Run: headless pygame with SDL's dummy video driver; simulated clock (each Clock.tick advances the game by its frame time, no real sleeping); random seed 0; keys injected as events and as key.get_pressed() state; no mouse input.
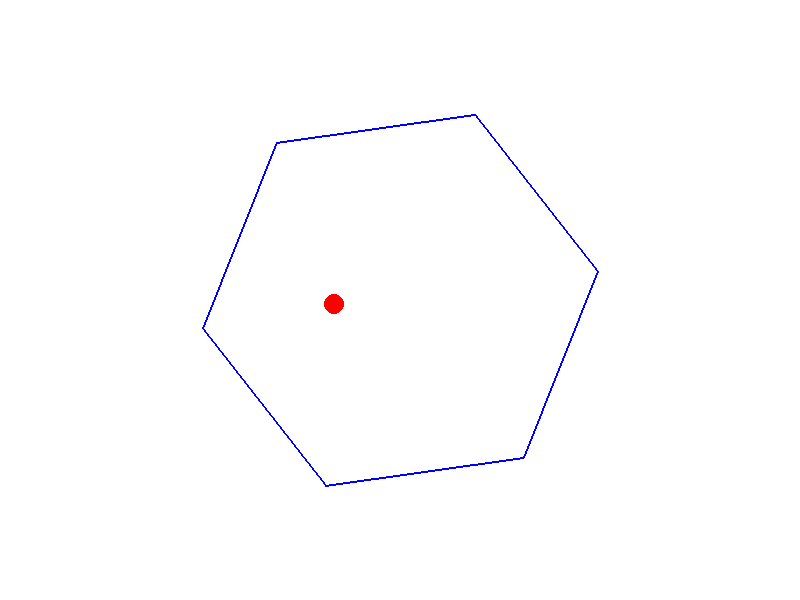
Frame 1 of 4 · flips 1–60 · no input
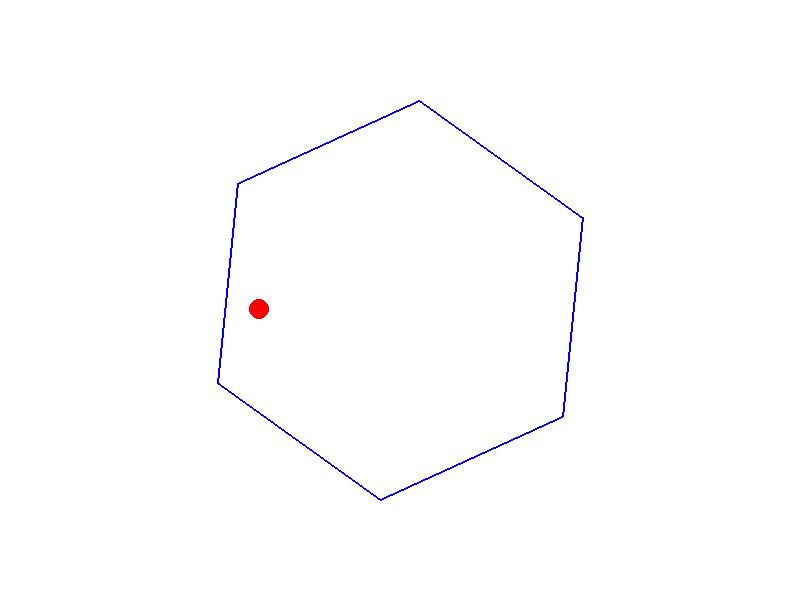
Frame 2 of 4 · flips 61–180 · tapped SPACE, RETURN · held RIGHT (→), D
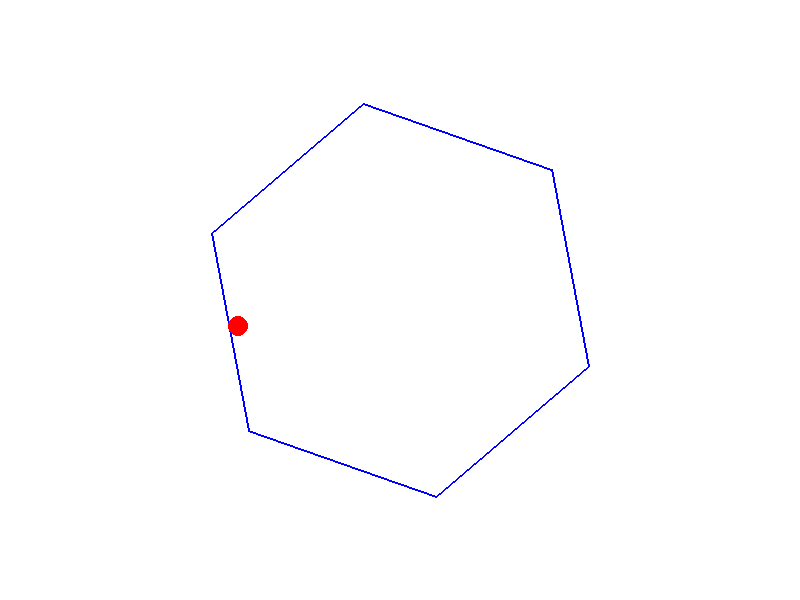
Frame 3 of 4 · flips 181–300 · held DOWN (↓), S
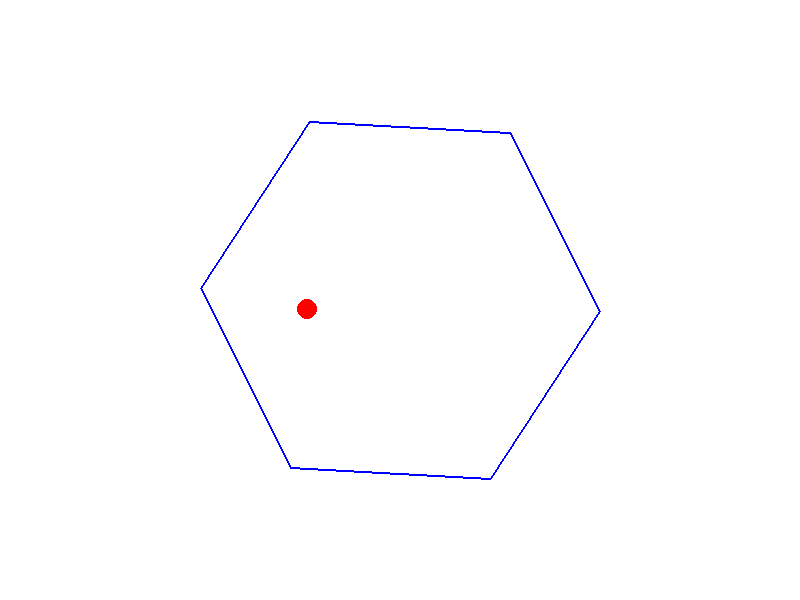
Frame 4 of 4 · flips 301–420 · held LEFT (←), A, UP (↑), W

The pygame program that drew these frames:

import pygame
import math

# Constants
SCREEN_WIDTH = 800
SCREEN_HEIGHT = 600
CENTER = (SCREEN_WIDTH // 2, SCREEN_HEIGHT // 2)
HEX_RADIUS = 200
BALL_RADIUS = 10
GRAVITY = 0.5
FRICTION = 0.99
WALL_FRICTION = 0.1
COR = 0.8
ANGULAR_VELOCITY = 0.05

# Colors
WHITE = (255, 255, 255)
BLUE = (0, 0, 255)
RED = (255, 0, 0)

class Ball:
    def __init__(self, x, y):
        self.x = x
        self.y = y
        self.vx = 0.0
        self.vy = 0.0

class Hexagon:
    def __init__(self, radius, center):
        self.radius = radius
        self.center = center
        self.angle = 0.0

    def get_vertices(self):
        return [(self.center[0] + self.radius * math.cos(self.angle + i * math.pi/3),
                 self.center[1] + self.radius * math.sin(self.angle + i * math.pi/3))
                for i in range(6)]

def closest_point_on_segment(A, B, C):
    ax, ay = A
    bx, by = B
    cx, cy = C
    abx, aby = bx - ax, by - ay
    t = ((cx - ax) * abx + (cy - ay) * aby) / (abx**2 + aby**2 + 1e-8)
    t = max(0, min(1, t))
    return (ax + t * abx, ay + t * aby)

pygame.init()
screen = pygame.display.set_mode((SCREEN_WIDTH, SCREEN_HEIGHT))
clock = pygame.time.Clock()

ball = Ball(CENTER[0], CENTER[1] - HEX_RADIUS + BALL_RADIUS + 5)
hexagon = Hexagon(HEX_RADIUS, CENTER)

running = True
while running:
    for event in pygame.event.get():
        if event.type == pygame.QUIT:
            running = False

    hexagon.angle = (hexagon.angle + ANGULAR_VELOCITY) % (2 * math.pi)
    ball.vy += GRAVITY
    ball.vx *= FRICTION
    ball.vy *= FRICTION
    ball.x += ball.vx
    ball.y += ball.vy

    vertices = hexagon.get_vertices()
    for i in range(6):
        A, B = vertices[i], vertices[(i+1)%6]
        P = closest_point_on_segment(A, B, (ball.x, ball.y))
        dx, dy = ball.x - P[0], ball.y - P[1]
        distance = math.hypot(dx, dy)

        if distance < BALL_RADIUS:
            midpoint = ((A[0]+B[0])/2, (A[1]+B[1])/2)
            normal_x, normal_y = hexagon.center[0]-midpoint[0], hexagon.center[1]-midpoint[1]
            length = math.hypot(normal_x, normal_y)
            if length == 0:
                continue
            normal_x, normal_y = normal_x/length, normal_y/length

            # Wall velocity at collision point
            vw_x = -ANGULAR_VELOCITY * (P[1]-hexagon.center[1])
            vw_y = ANGULAR_VELOCITY * (P[0]-hexagon.center[0])

            # Relative velocity
            rel_vx = ball.vx - vw_x
            rel_vy = ball.vy - vw_y

            dp = rel_vx * normal_x + rel_vy * normal_y
            if dp < 0:
                # Collision response
                nc_x = dp * normal_x
                nc_y = dp * normal_y
                tc_x = rel_vx - nc_x
                tc_y = rel_vy - nc_y

                new_nc_x = -COR * nc_x
                new_nc_y = -COR * nc_y
                new_tc_x = tc_x * (1 - WALL_FRICTION)
                new_tc_y = tc_y * (1 - WALL_FRICTION)

                ball.vx = vw_x + new_nc_x + new_tc_x
                ball.vy = vw_y + new_nc_y + new_tc_y

                # Reposition ball
                penetration = BALL_RADIUS - distance
                ball.x += normal_x * penetration
                ball.y += normal_y * penetration

    screen.fill(WHITE)
    pygame.draw.polygon(screen, BLUE, vertices, 2)
    pygame.draw.circle(screen, RED, (int(ball.x), int(ball.y)), BALL_RADIUS)
    pygame.display.flip()
    clock.tick(60)

pygame.quit()
